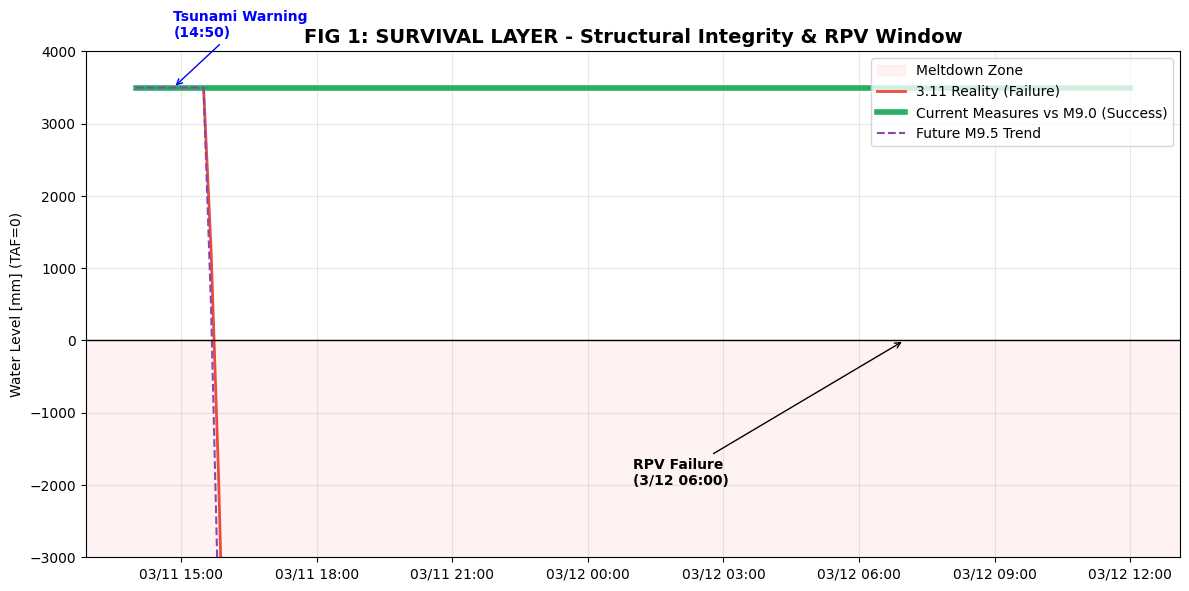
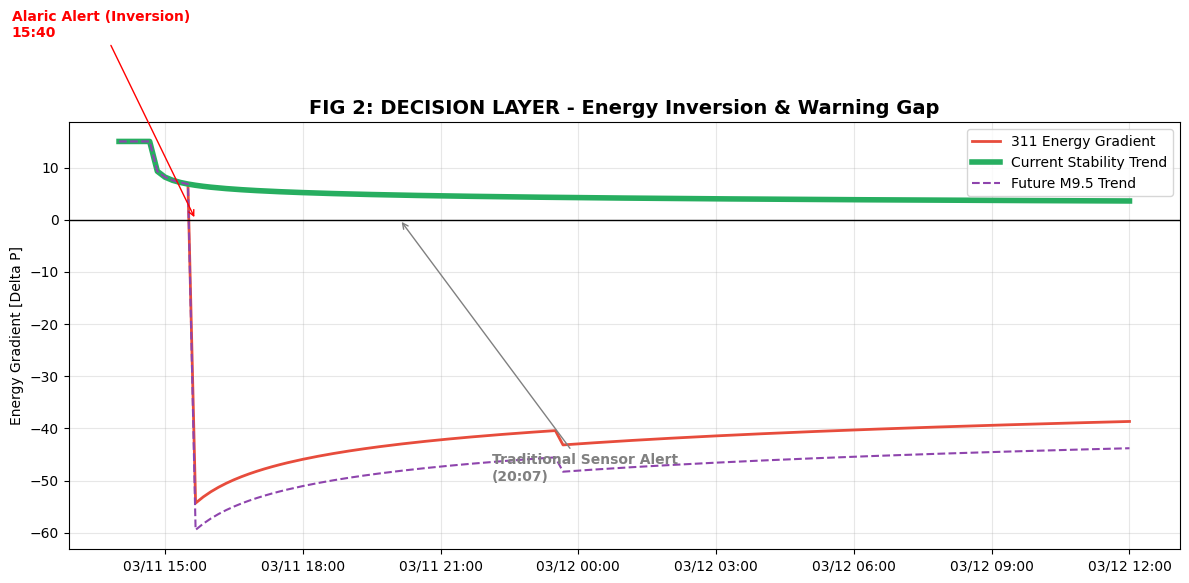
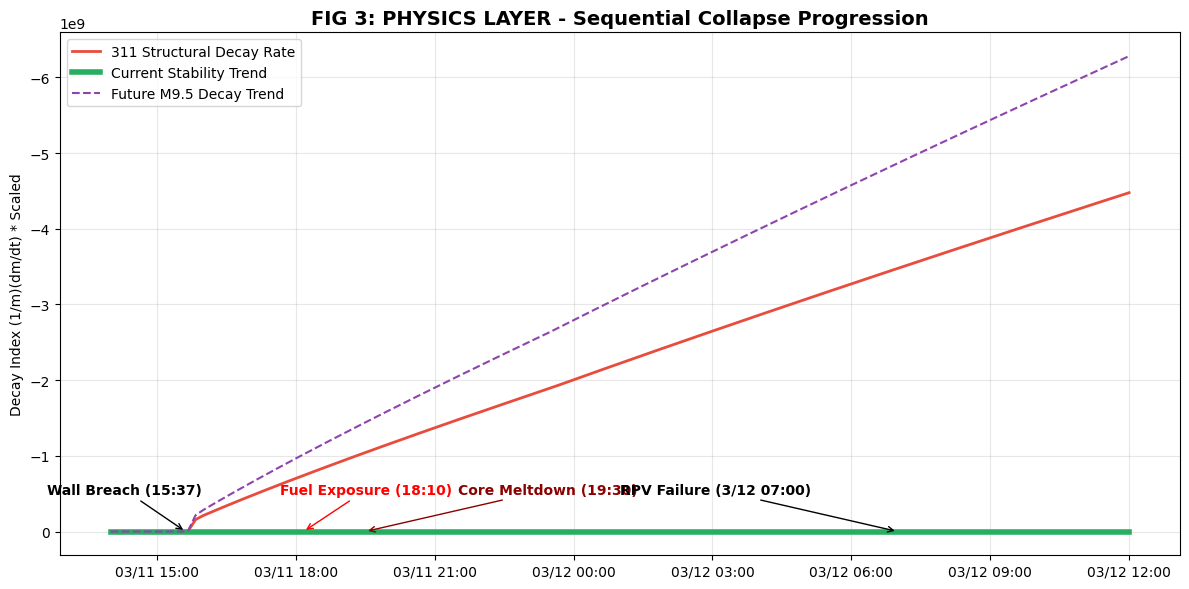

Python code for these plots, in order:
import pandas as pd
import numpy as np
import matplotlib.pyplot as plt
import matplotlib.dates as mdates
from datetime import datetime, timedelta

# ==========================================
# 0. Global Visual Settings
# ==========================================
# Scenario color coding: 
# c311: Historical failure (Red)
# cNow: Modern defense success (Green)
# cDoom: Extreme M9.5 scenario (Purple)
# cRef: Baseline/Reference (Grey)
c311 = '#e74c3c'   
cNow = '#27ae60'   
cDoom = '#8e44ad'  
cRef = '#7f8c8d'   

plt.style.use('default') 

# ==========================================
# 1. Alaric RPG Model: Deep Physics Kernel
# ==========================================
class ReactorState:
    """
    Core Engine for the Risk Physics & Governance (RPG) Model.
    Simulates the dynamic decay of structural integrity based on energy balance.
    """
    def __init__(self, v_impact=0):
        # Physical State Variables
        self.zeta = 3500.0        # Reactor Water Level [mm] (Ref: TAF=0)
        self.core_integrity = 100.0 
        self.rpv_integrity = 100.0  
        self.heat_accum = 0.0     # Accumulated residual heat energy
        self.v = v_impact         # Tsunami kinetic potential [m] overtopping the wall
        
        # Calibration Constants (Benchmarked against 3.11 Daiichi Unit 1)
        self.decay_base = 100.0   # Initial decay heat power
        self.boil_rate = 5.8      # Rate of water inventory loss per heat unit
        self.melt_rate = 0.9       # Rate of core degradation post-exposure
        self.melt_through_rate = 0.12 # RPV breach progression rate
        
    def update(self, dt_min, time_since_scram, status):
        """
        Physics Update Loop: Calculates the transition between steady state and collapse.
        """
        # 1. Decay Heat Calculation: Power law based on time since reactor shutdown
        t_val = max(time_since_scram, 1.0) if time_since_scram else 1.0
        decay_heat = self.decay_base * (t_val**(-0.2))
        
        # 2. Active Cooling Logic
        cooling = 0
        if status['active']: 
            cooling = decay_heat * 1.15 # Active cooling exceeds decay heat (Stable)
        elif status['emergency']: 
            cooling = decay_heat * 0.1  # Residual/Emergency cooling (Insufficient)
        
        # 3. Energy Inversion (Delta P): The 'Meaning Layer'
        # Calculates if the system is gaining or losing energy balance.
        # [Alaric Note] Impact load represents the dynamic pressure of overtopping water.
        impact_load = 0
        if not status['active']:
            impact_load = (self.v ** 1.6) * 0.5 # 1.6 power law for debris-mixed fluid impact
        
        delta_p = cooling - (decay_heat + impact_load)
        
        d_zeta_dt = 0; d_core_dt = 0; d_rpv_dt = 0
        
        # 4. The 'Calculation Layer': Structural Decay Dynamics
        if delta_p < 0:
            # System has entered an irreversible energy deficit
            self.heat_accum += abs(delta_p) * dt_min
            
            # term_a: Internal Entropy Stress (Internal boiling and pressure buildup)
            term_a = (self.heat_accum * 0.008) * self.boil_rate
            
            # term_v: External Kinetic Stress (Tsunami momentum and structural damage)
            term_v = 0
            if not status['active']:
                # The 1.6 exponent represents non-linear environmental stress (Debris/Turbulence)
                term_v = (self.v ** 1.6) * 4.5
            
            # Coupling Term: 'Destructive Resonance'
            # Represents the multiplicative effect of internal heat and external impact.
            # (e.g., Thermal stress weakening pipes while vibration causes fracture).
            coupling = (term_a * term_v) * 0.02
            
            # Rate of water level decay (Collapse Slope)
            d_zeta_dt -= (term_a + term_v + coupling) * dt_min
            
        else:
            # System is stable; cooling is removing accumulated heat
            self.heat_accum = max(0, self.heat_accum - delta_p * dt_min)
            
        # 5. Integrity Phase Transitions
        if self.zeta <= 0: 
            d_core_dt = -self.melt_rate * dt_min # Core begins to melt after TAF exposure
        if self.core_integrity < 20: 
            d_rpv_dt = -self.melt_through_rate * dt_min # Molten fuel breaches the RPV

        self.zeta += d_zeta_dt
        self.core_integrity = max(0, self.core_integrity + d_core_dt)
        self.rpv_integrity = max(0, self.rpv_integrity + d_rpv_dt)
        
        # 6. Alaric Term: The 'Event Horizon' Indicator
        # Normalized relative collapse rate: (1/m)(dm/dt)
        # Scaled by 500,000 for visualization of the 'Decay Canyon' in FIG 3.
        current_mass = max(self.zeta + 100, 10.0)
        base_term = (d_zeta_dt + d_core_dt * 20) / current_mass
        alaric_term = base_term * 500000.0 
        
        return self.zeta, self.core_integrity, self.rpv_integrity, delta_p, alaric_term

def simulate(wall_h, tsunami_h, events):
    """
    Time-series simulation runner for different disaster scenarios.
    """
    times = pd.date_range(start="2011-03-11 14:00", end="2011-03-12 12:00", freq="10min")
    v = max(0, tsunami_h - wall_h) # Effective overtopping height
    reactor = ReactorState(v_impact=v)
    data = []
    status = {'active': True, 'emergency': False}
    t_scram = None
    
    for t in times:
        # Event Triggering Logic
        if t >= events['quake'] and t_scram is None: t_scram = 1.0
        if t >= events['tsunami']:
            if tsunami_h > wall_h: # Tsunami breaches the sea wall
                status['active'] = False; status['emergency'] = True
                # SBO (Station Blackout) occurs after emergency power is flooded
                if t >= events['tsunami'] + timedelta(hours=8): status['emergency'] = False
            
        if t_scram: t_scram += 10 # Step time forward for decay heat curve
        z, c, r, dp, al = reactor.update(10, t_scram, status)
        data.append({'time': t, 'zeta': z, 'core': c, 'rpv': r, 'dp': dp, 'alaric': al})
    return pd.DataFrame(data)

# --- Historical Benchmarks (Fukushima Daiichi Unit 1) ---
hist = {
    'quake': pd.Timestamp("2011-03-11 14:46"),
    'tsunami_warn': pd.Timestamp("2011-03-11 14:50"),
    'tsunami': pd.Timestamp("2011-03-11 15:37"),
    'taf_exposure': pd.Timestamp("2011-03-11 18:10"),
    'meltdown_start': pd.Timestamp("2011-03-11 19:30"),
    'sensor_alert': pd.Timestamp("2011-03-11 20:07"),
    'rpv_fail': pd.Timestamp("2011-03-12 07:00")
}

# Run Three Worldlines
df_past = simulate(5.7, 14.0, hist)       # Reality: Insufficient wall
df_now = simulate(15.0, 14.0, hist)        # Success: Modern wall withstands M9.0
df_doom = simulate(15.0, 25.0, hist)       # Future: Wall breached by extreme M9.5

# Calculate the Alaric Alert point (Moment of Energy Inversion)
alaric_alert_311 = df_past[df_past['dp'] < 0].iloc[0]['time']

# ==========================================
# FIG 1: Survival Layer (Structural Integrity)
# ==========================================

plt.figure(figsize=(12, 6))
ax = plt.gca()
ax.axhspan(-4000, 0, color='red', alpha=0.05, label='Meltdown Zone')

plt.plot(df_past['time'], df_past['zeta'], color=c311, label='3.11 Reality (Failure)', linewidth=2)
plt.plot(df_now['time'], df_now['zeta'], color=cNow, label='Current Measures vs M9.0 (Success)', linewidth=4)
plt.plot(df_doom['time'], df_doom['zeta'], color=cDoom, linestyle='--', label='Future M9.5 Trend')
plt.axhline(0, color='black', linewidth=1)
plt.title('FIG 1: SURVIVAL LAYER - Structural Integrity & RPV Window', fontweight='bold', fontsize=14)
plt.ylabel('Water Level [mm] (TAF=0)')
plt.ylim(-3000, 4000)

plt.annotate('Tsunami Warning\n(14:50)', xy=(hist['tsunami_warn'], 3500), color='blue', fontweight='bold', 
             xytext=(hist['tsunami_warn'], 4200), arrowprops=dict(arrowstyle='->', color='blue'))

plt.annotate('RPV Failure\n(3/12 06:00)', xy=(hist['rpv_fail'], 0), color='black', fontweight='bold', 
             xytext=(hist['rpv_fail']-timedelta(hours=6), -2000), arrowprops=dict(arrowstyle='->'))

plt.gca().xaxis.set_major_formatter(mdates.DateFormatter('%m/%d %H:%M'))
plt.legend(loc='upper right'); plt.grid(True, alpha=0.3); plt.tight_layout(); plt.show()

# ==========================================
# FIG 2: Decision Layer (Energy Inversion)
# ==========================================

plt.figure(figsize=(12, 6))
plt.plot(df_past['time'], df_past['dp'], color=c311, label='311 Energy Gradient', linewidth=2)
plt.plot(df_now['time'], df_now['dp'], color=cNow, label='Current Stability Trend', linewidth=4)
plt.plot(df_doom['time'], df_doom['dp'], color=cDoom, linestyle='--', label='Future M9.5 Trend') 
plt.axhline(0, color='black', linewidth=1)
plt.title('FIG 2: DECISION LAYER - Energy Inversion & Warning Gap', fontweight='bold', fontsize=14)
plt.ylabel('Energy Gradient [Delta P]')

plt.annotate(f'Alaric Alert (Inversion)\n{alaric_alert_311.strftime("%H:%M")}', xy=(alaric_alert_311, 0), color='red', fontweight='bold', 
             xytext=(alaric_alert_311-timedelta(hours=4), 35), arrowprops=dict(arrowstyle='->', color='red'))
plt.annotate('Traditional Sensor Alert\n(20:07)', xy=(hist['sensor_alert'], 0), color='gray', fontweight='bold', 
             xytext=(hist['sensor_alert']+timedelta(hours=2), -50), arrowprops=dict(arrowstyle='->', color='gray'))

plt.gca().xaxis.set_major_formatter(mdates.DateFormatter('%m/%d %H:%M'))
plt.legend(); plt.grid(True, alpha=0.3); plt.tight_layout(); plt.show()

# ==========================================
# FIG 3: Physics Layer (Decay Canyon)
# ==========================================

plt.figure(figsize=(12, 6))
plt.plot(df_past['time'], df_past['alaric'], color=c311, label='311 Structural Decay Rate', linewidth=2)
plt.plot(df_now['time'], df_now['alaric'], color=cNow, label='Current Stability Trend', linewidth=4)
plt.plot(df_doom['time'], df_doom['alaric'], color=cDoom, linestyle='--', label='Future M9.5 Decay Trend')

# The Y-Axis is inverted to visualize the 'Abyss' of systemic collapse.
plt.gca().invert_yaxis()

plt.title('FIG 3: PHYSICS LAYER - Sequential Collapse Progression', fontweight='bold', fontsize=14)
plt.ylabel('Decay Index (1/m)(dm/dt) * Scaled')

# Mapping key disaster milestones to the Decay Index
plt.annotate('Wall Breach (15:37)', xy=(hist['tsunami'], 0), color='black', fontweight='bold', 
             xytext=(hist['tsunami']-timedelta(hours=3), -500000000), arrowprops=dict(arrowstyle='->'))
plt.annotate('Fuel Exposure (18:10)', xy=(hist['taf_exposure'], -500), color='red', fontweight='bold', 
             xytext=(hist['taf_exposure']-timedelta(minutes=30), -500000000), arrowprops=dict(arrowstyle='->', color='red'))
plt.annotate('Core Meltdown (19:30)', xy=(hist['meltdown_start'], -2000), color='darkred', fontweight='bold', 
             xytext=(hist['meltdown_start']+timedelta(hours=2), -500000000), arrowprops=dict(arrowstyle='->', color='darkred'))
plt.annotate('RPV Failure (3/12 07:00)', xy=(hist['rpv_fail'], -5000), color='black', fontweight='bold', 
             xytext=(hist['rpv_fail']-timedelta(hours=6), -500000000), arrowprops=dict(arrowstyle='->'))

plt.gca().xaxis.set_major_formatter(mdates.DateFormatter('%m/%d %H:%M'))
plt.legend(); plt.grid(True, alpha=0.3); plt.tight_layout(); plt.show()